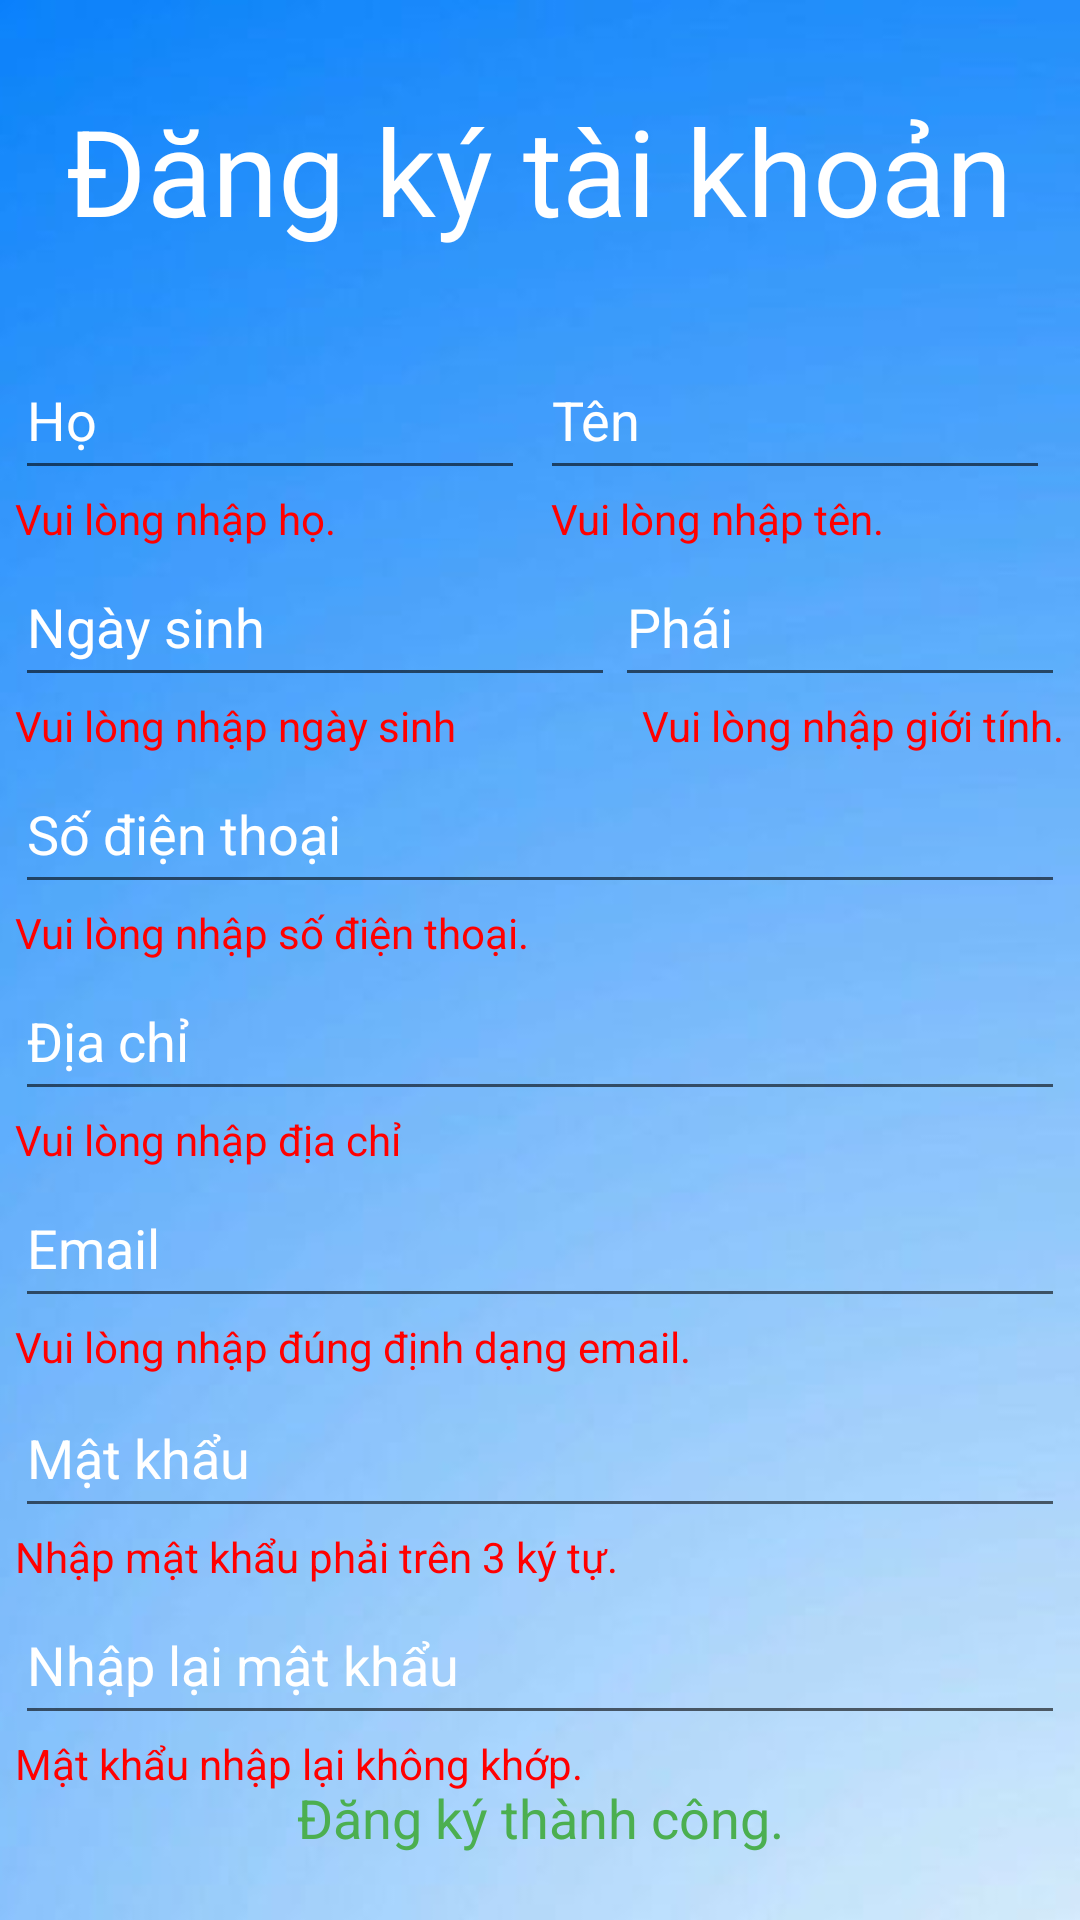

This screen was rendered from an Android layout file. Write that file and the resources it references.
<!-- AndroidManifest.xml: application theme Theme.OrderFood -->
<!-- res/layout/activity_register.xml -->
<?xml version="1.0" encoding="utf-8"?>
<androidx.constraintlayout.widget.ConstraintLayout xmlns:android="http://schemas.android.com/apk/res/android"
    xmlns:app="http://schemas.android.com/apk/res-auto"
    android:layout_width="match_parent"
    android:layout_height="match_parent"
    xmlns:tools="http://schemas.android.com/tools"
    tools:context=".LoginActivity">

    <ImageView
        android:id="@+id/imageView6"
        android:layout_width="460dp"
        android:layout_height="803dp"
        android:src="@drawable/login"
        app:layout_constraintEnd_toEndOf="parent"
        app:layout_constraintStart_toStartOf="parent"
        app:layout_constraintTop_toTopOf="parent" />

    <TextView
        android:id="@+id/textView10"
        android:layout_width="wrap_content"
        android:layout_height="wrap_content"
        android:layout_marginTop="30dp"
        android:text="Đăng ký tài khoản"
        android:textColor="@color/white"
        android:textSize="40sp"
        app:layout_constraintEnd_toEndOf="@+id/imageView6"
        app:layout_constraintHorizontal_bias="0.498"
        app:layout_constraintStart_toStartOf="@+id/imageView6"
        app:layout_constraintTop_toTopOf="@+id/imageView6" />

    <androidx.constraintlayout.widget.ConstraintLayout
        android:id="@+id/constraintLayout3"
        android:layout_width="350dp"
        android:layout_height="500dp"
        android:layout_marginTop="30dp"
        app:layout_constraintEnd_toEndOf="@+id/imageView6"
        app:layout_constraintStart_toStartOf="@+id/imageView6"
        app:layout_constraintTop_toBottomOf="@+id/textView10">

        <EditText
            android:id="@+id/edt_l_name"
            android:layout_width="170dp"
            android:layout_height="50dp"
            android:textColor="@color/white"
            android:hint="Tên"
            android:textColorHint="@color/white"
            app:layout_constraintEnd_toEndOf="parent"
            app:layout_constraintStart_toEndOf="@+id/edt_f_name"
            app:layout_constraintTop_toTopOf="parent" />

        <TextView
            android:id="@+id/tv_l_name"
            android:layout_width="wrap_content"
            android:layout_height="wrap_content"
            android:layout_marginEnd="60dp"
            android:text="Vui lòng nhập tên."
            android:textColor="@color/red"
            app:layout_constraintEnd_toEndOf="parent"
            app:layout_constraintTop_toBottomOf="@+id/edt_l_name" />

        <EditText
            android:id="@+id/edt_f_name"
            android:layout_width="170dp"
            android:layout_height="50dp"
            android:textColor="@color/white"
            android:hint="Họ"
            android:textColorHint="@color/white"
            app:layout_constraintStart_toStartOf="parent"
            app:layout_constraintTop_toTopOf="parent" />

        <TextView
            android:id="@+id/tv_f_name"
            android:layout_width="wrap_content"
            android:layout_height="wrap_content"
            android:text="Vui lòng nhập họ."
            android:textColor="@color/red"
            app:layout_constraintStart_toStartOf="parent"
            app:layout_constraintTop_toBottomOf="@+id/edt_f_name" />

        <EditText
            android:id="@+id/edt_ns_rs"
            android:layout_width="200dp"
            android:layout_height="50dp"
            android:textColor="@color/white"
            android:hint="Ngày sinh"
            android:textColorHint="@color/white"
            app:layout_constraintStart_toStartOf="parent"
            app:layout_constraintTop_toBottomOf="@+id/tv_f_name" />

        <TextView
            android:id="@+id/tv_ns_msg"
            android:layout_width="wrap_content"
            android:layout_height="wrap_content"
            android:text="Vui lòng nhập ngày sinh"
            android:textColor="@color/red"
            app:layout_constraintStart_toStartOf="parent"
            app:layout_constraintTop_toBottomOf="@+id/edt_ns_rs" />

        <EditText
            android:id="@+id/edt_phai_rs"
            android:layout_width="150dp"
            android:layout_height="50dp"
            android:hint="Phái"
            android:textColor="@color/white"
            android:textColorHint="@color/white"
            app:layout_constraintEnd_toEndOf="parent"
            app:layout_constraintTop_toBottomOf="@+id/tv_l_name" />

        <TextView
            android:id="@+id/tv_phai_msg"
            android:layout_width="wrap_content"
            android:layout_height="wrap_content"
            android:text="Vui lòng nhập giới tính."
            android:textColor="@color/red"
            app:layout_constraintEnd_toEndOf="parent"
            app:layout_constraintTop_toBottomOf="@+id/edt_phai_rs" />

        <EditText
            android:id="@+id/edt_sdt_rs"
            android:layout_width="350dp"
            android:layout_height="50dp"
            android:hint="Số điện thoại"
            android:textColor="@color/white"
            android:textColorHint="@color/white"
            app:layout_constraintStart_toStartOf="parent"
            app:layout_constraintTop_toBottomOf="@+id/tv_ns_msg" />

        <TextView
            android:id="@+id/tv_sdt_msg"
            android:layout_width="wrap_content"
            android:layout_height="wrap_content"
            android:text="Vui lòng nhập số điện thoại."
            android:textColor="@color/red"
            app:layout_constraintStart_toStartOf="parent"
            app:layout_constraintTop_toBottomOf="@+id/edt_sdt_rs" />


        <EditText
            android:id="@+id/edt_dc_rs"
            android:layout_width="350dp"
            android:layout_height="50dp"
            android:textColor="@color/white"
            android:hint="Địa chỉ"
            android:textColorHint="@color/white"
            app:layout_constraintStart_toStartOf="parent"
            app:layout_constraintTop_toBottomOf="@+id/tv_sdt_msg" />

        <TextView
            android:id="@+id/tv_dc_msg"
            android:layout_width="wrap_content"
            android:layout_height="wrap_content"
            android:text="Vui lòng nhập địa chỉ"
            android:textColor="@color/red"
            app:layout_constraintStart_toStartOf="parent"
            app:layout_constraintTop_toBottomOf="@+id/edt_dc_rs" />

        <EditText
            android:id="@+id/edt_e_rs"
            android:layout_width="350dp"
            android:layout_height="50dp"
            android:textColor="@color/white"
            android:hint="Email"
            android:inputType="textEmailAddress"
            android:textColorHint="@color/white"
            app:layout_constraintEnd_toEndOf="parent"
            app:layout_constraintStart_toStartOf="parent"
            app:layout_constraintTop_toBottomOf="@+id/tv_dc_msg" />

        <TextView
            android:id="@+id/tv_is_e"
            android:layout_width="wrap_content"
            android:layout_height="wrap_content"
            android:text="Vui lòng nhập đúng định dạng email."
            android:textColor="@color/red"
            app:layout_constraintStart_toStartOf="parent"
            app:layout_constraintTop_toBottomOf="@+id/edt_e_rs" />

        <EditText
            android:id="@+id/edt_p_rs"
            android:layout_width="350dp"
            android:layout_height="50dp"
            android:layout_marginTop="20dp"
            android:textColor="@color/white"
            android:hint="Mật khẩu"
            android:inputType="textPassword"
            android:textColorHint="@color/white"
            app:layout_constraintEnd_toEndOf="parent"
            app:layout_constraintStart_toStartOf="parent"
            app:layout_constraintTop_toBottomOf="@+id/edt_e_rs" />

        <TextView
            android:id="@+id/tv_is_p"
            android:layout_width="wrap_content"
            android:layout_height="wrap_content"
            android:text="Nhập mật khẩu phải trên 3 ký tự."
            android:textColor="@color/red"
            app:layout_constraintStart_toStartOf="parent"
            app:layout_constraintTop_toBottomOf="@+id/edt_p_rs" />

        <EditText
            android:id="@+id/edt_p_rs_cf"
            android:layout_width="350dp"
            android:layout_height="50dp"
            android:textColor="@color/white"
            android:hint="Nhập lại mật khẩu"
            android:inputType="textPassword"
            android:textColorHint="@color/white"
            app:layout_constraintEnd_toEndOf="parent"
            app:layout_constraintStart_toStartOf="parent"
            app:layout_constraintTop_toBottomOf="@+id/tv_is_p" />

        <TextView
            android:id="@+id/tv_is_p_cf"
            android:layout_width="wrap_content"
            android:layout_height="wrap_content"
            android:text="Mật khẩu nhập lại không khớp."
            android:textColor="@color/red"
            app:layout_constraintStart_toStartOf="parent"
            app:layout_constraintTop_toBottomOf="@+id/edt_p_rs_cf" />


    </androidx.constraintlayout.widget.ConstraintLayout>

    <TextView
        android:id="@+id/tv_check_rs"
        android:layout_width="wrap_content"
        android:layout_height="wrap_content"
        android:text="Đăng ký thành công."
        android:textColor="@color/green"
        android:layout_marginTop="-20dp"
        android:textSize="18sp"
        app:layout_constraintEnd_toEndOf="parent"
        app:layout_constraintStart_toStartOf="parent"
        app:layout_constraintTop_toBottomOf="@+id/constraintLayout3" />

    <androidx.constraintlayout.widget.ConstraintLayout
        android:id="@+id/btn_rs"
        android:layout_width="wrap_content"
        android:layout_height="wrap_content"
        android:layout_marginTop="30dp"
        app:layout_constraintEnd_toEndOf="parent"
        app:layout_constraintStart_toStartOf="parent"
        app:layout_constraintTop_toBottomOf="@+id/constraintLayout3">

        <ImageView
            android:id="@+id/button"
            android:layout_width="297dp"
            android:layout_height="57dp"
            android:src="@drawable/bg_btn_getstarted"
            android:text="Submit"
            app:layout_constraintBottom_toBottomOf="parent"
            app:layout_constraintEnd_toEndOf="parent"
            app:layout_constraintHorizontal_bias="0.0"
            app:layout_constraintStart_toStartOf="parent"
            app:layout_constraintTop_toTopOf="parent"
            app:layout_constraintVertical_bias="0.0" />

        <TextView
            android:layout_width="wrap_content"
            android:layout_height="wrap_content"
            android:text="Register"
            android:textColor="@color/white"
            android:textSize="30dp"
            android:textStyle="bold"
            app:layout_constraintBottom_toBottomOf="@+id/button"
            app:layout_constraintEnd_toEndOf="@+id/button"
            app:layout_constraintStart_toStartOf="@+id/button"
            app:layout_constraintTop_toTopOf="@+id/button" />

    </androidx.constraintlayout.widget.ConstraintLayout>

</androidx.constraintlayout.widget.ConstraintLayout>
<!-- resources referenced by this layout -->
<resources>
  <color name="green">#4CAF50</color>
  <color name="red">#FF0000</color>
  <color name="white">#FFFFFFFF</color>
  <!-- drawable bg_btn_getstarted (drawable) -->
  <?xml version="1.0" encoding="utf-8"?>
  <shape xmlns:android="http://schemas.android.com/apk/res/android">
      <solid android:color="#03A9F4"/>
      <corners android:radius="58dp"/>
  
  </shape>
  <!-- drawable login: png bitmap (drawable, 13201 bytes) -->
  <style name="Theme.OrderFood" parent="Theme.MaterialComponents.DayNight.NoActionBar">
          
          <item name="android:windowFullscreen">true</item>
          <item name="colorPrimary">#ff5800</item>
          <item name="colorPrimaryVariant">@color/purple_700</item>
          <item name="colorOnPrimary">@color/white</item>
          
          <item name="colorSecondary">@color/teal_200</item>
          <item name="colorSecondaryVariant">@color/teal_700</item>
          <item name="colorOnSecondary">@color/black</item>
          
          <item name="android:statusBarColor" tools:targetApi="l">?attr/colorPrimaryVariant</item>
          
      </style>
  <color name="purple_700">#FF3700B3</color>
  <color name="teal_200">#FF03DAC5</color>
  <color name="teal_700">#FF018786</color>
  <color name="black">#FF000000</color>
</resources>
